Run: headless pygame with SDL's dummy video driver; simulated clock (each Clock.tick advances the game by its frame time, no real sleeping); random seed 0; keys injected as events and as key.get_pressed() state; no mouse input.
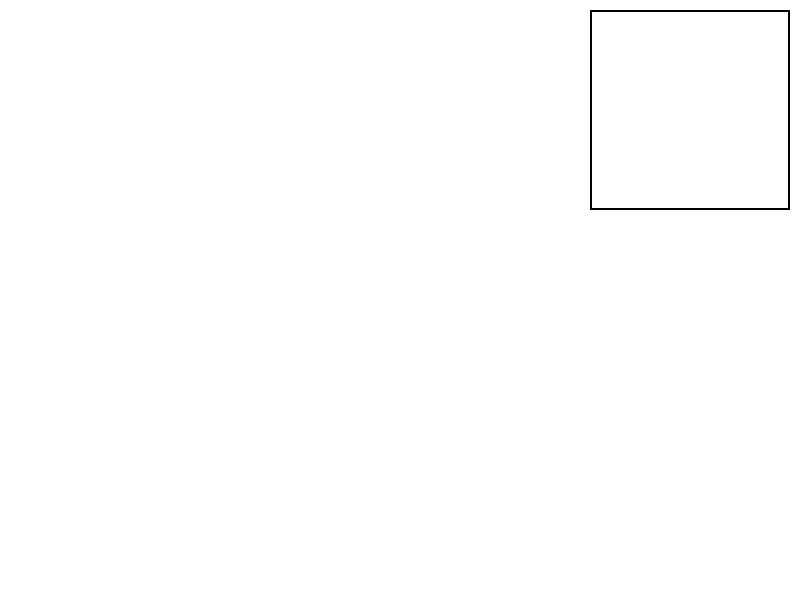
Frame 1 of 4 · flips 1–60 · no input
Frame 2 of 4 · flips 61–180 · tapped SPACE, RETURN · held RIGHT (→), D · screen unchanged from frame 1, image omitted
Frame 3 of 4 · flips 181–300 · held DOWN (↓), S · screen unchanged from frame 2, image omitted
Frame 4 of 4 · flips 301–420 · held LEFT (←), A, UP (↑), W · screen unchanged from frame 3, image omitted

The pygame program that drew these frames:

import random
import pygame
from pygame.locals import *

# Constants for the display
WIDTH, HEIGHT = 800, 600
MINIMAP_SIZE = 200
ENEMY_RADIUS = 5

# Initialize pygame
pygame.init()

# Create the display window
screen = pygame.display.set_mode((WIDTH, HEIGHT))
pygame.display.set_caption("Minimap with Enemies")

class Point:
    def __init__(self, x, y):
        self.x = x
        self.y = y

class KDNode:
    def __init__(self, point, left=None, right=None):
        self.point = point
        self.left = left
        self.right = right

class KDTree:
    def __init__(self):
        self.root = None

    def insert(self, point, depth=0, node=None):
        if self.root is None:
            self.root = KDNode(point)
        else:
            if node is None:
                node = self.root
            axis = depth % 2  # Assuming 2D space, change for 3D
            if point.x < node.point.x:
                if node.left is None:
                    node.left = KDNode(point)
                else:
                    self.insert(point, depth + 1, node.left)
            else:
                if node.right is None:
                    node.right = KDNode(point)
                else:
                    self.insert(point, depth + 1, node.right)

    def search(self, rect_min, rect_max):
        points = []
        stack = [(self.root, 0)]  # Initialize stack with root node and depth

        while stack:
            node, depth = stack.pop()
            if node is None:
                continue

            axis = depth % 2  # Assuming 2D space, change for 3D

            if (
                rect_min.x <= node.point.x <= rect_max.x
                and rect_min.y <= node.point.y <= rect_max.y
            ):
                points.append(node.point)

            if rect_min.x <= node.point.x:
                stack.append((node.left, depth + 1))
            if rect_max.x >= node.point.x:
                stack.append((node.right, depth + 1))

        return points

def generate_random_enemy():
    return Point(random.uniform(-100, 100), random.uniform(-100, 100))

def draw_minimap(center, enemies, screen):
    minimap_rect = pygame.Rect(WIDTH - MINIMAP_SIZE - 10, 10, MINIMAP_SIZE, MINIMAP_SIZE)
    pygame.draw.rect(screen, (0, 0, 0), minimap_rect, 2)

    for enemy in enemies:
        x = int(center.x + enemy.x * MINIMAP_SIZE / 200)
        y = int(center.y + enemy.y * MINIMAP_SIZE / 200)
        pygame.draw.circle(screen, (255, 0, 0), (x, y), ENEMY_RADIUS)

def main():
    kd_tree = KDTree()
    minimap_center = Point(WIDTH - MINIMAP_SIZE / 2 - 10, MINIMAP_SIZE / 2 + 10)
    enemies = [Point(100,20),Point(50,50),Point(85,100),Point(200,200),Point(150,300),Point(500,210),Point(400,20)]

    running = True
    while running:
        for event in pygame.event.get():
            if event.type == QUIT:
                running = False

        # Handle key presses
        keys = pygame.key.get_pressed()
        if keys[K_w]:
            print(f'key {keys[K_w] } pressed')
            minimap_center.y -= 1
            draw_minimap(minimap_center, enemies, screen)
        if keys[K_s]:
            minimap_center.y += 1
            draw_minimap(minimap_center, enemies, screen)
        if keys[K_a]:
            minimap_center.x -= 1
            draw_minimap(minimap_center, enemies, screen)
        if keys[K_d]:
            minimap_center.x += 1
            draw_minimap(minimap_center, enemies, screen)

        screen.fill((255, 255, 255))
        
        new_enemy = generate_random_enemy()
        kd_tree.insert(new_enemy)
        enemies = kd_tree.search(Point(minimap_center.x - MINIMAP_SIZE / 2, minimap_center.y - MINIMAP_SIZE / 2),
                                 Point(minimap_center.x + MINIMAP_SIZE / 2, minimap_center.y + MINIMAP_SIZE / 2))
        
        draw_minimap(minimap_center, enemies, screen)

        pygame.display.flip()

    pygame.quit()

if __name__ == '__main__':
    main()
